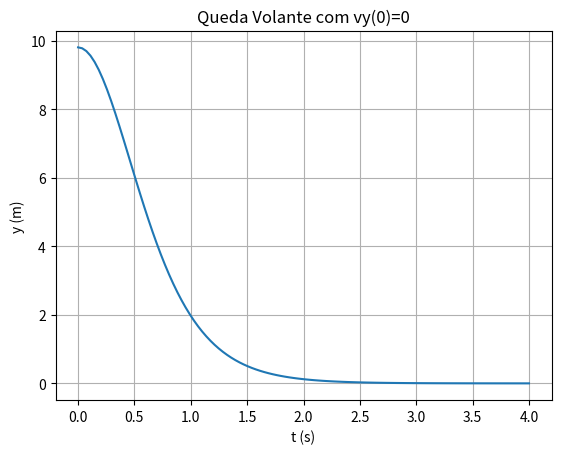

Python code for this plot:
import numpy as np
import matplotlib.pyplot as plt

grav=9.80
vt=6.80
altura=20.0
# alinea a), b) e c)
tem=np.linspace(0,4,110)
y=vt**2/grav*np.log(np.cosh(grav/vt*tem))
vel=vt*np.tanh(grav*tem/vt)             # velocidade
ace=grav/np.cosh(grav*tem/vt)**2        # aceleracao

fig, ax = plt.subplots(1)   # faça as figuras para vel e ace
ax.set_ylabel( 'y (m)' )
ax.set_xlabel( 't (s)' )
plt.grid()
ax.plot(tem,ace)
ax.set_title( 'Queda Volante com vy(0)=0' )
#plt.savefig('Quedavolante_y.png',bbox_inches="tight")
plt.show()

# alinea e) e f)
ext=altura*grav/vt**2
ex=np.exp(ext)
gt=np.arccosh(ex)
tempo=gt*vt/grav
print('gt/vt= ',gt,'    tempo chegada ao solo = ',tempo)
temlivre=np.sqrt(2*altura/grav)
print(' tempo queda livre ao solo = ',temlivre)
veloc=vt*np.tanh(grav*tempo/vt)
print(' velocidade(solo) = ',veloc)
acele=grav/np.cosh(grav*tempo/vt)**2
print(' acelera(solo) = ',acele)